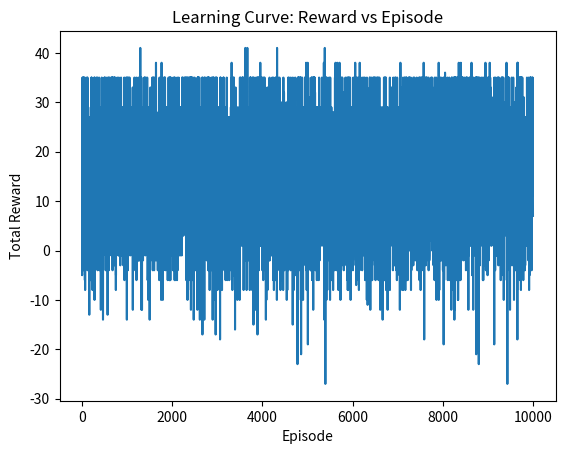
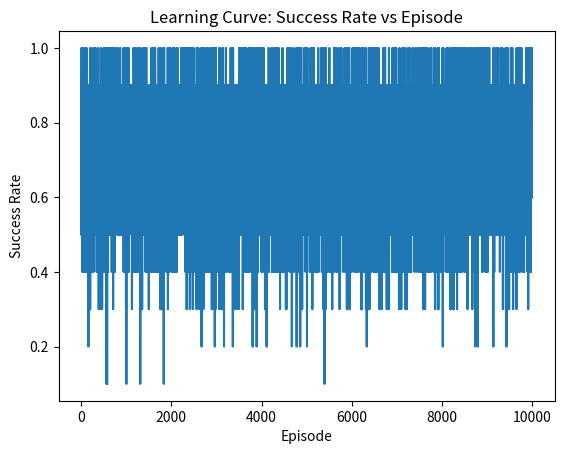

Generate these figures, in order, with matplotlib:
import random
import matplotlib.pyplot as plt

class Sarsa:
    def __init__(self):
        # 设置训练参数
        self.EPISODES = 10000                          # 总共训练的episode数量
        self.EPISODE_TIME_STEPS = 10                   # 每个episode中只有10个timestep
        self.gamma = 0.95                              # 折扣因子
        self.alpha = 0.1                               # 学习率
        self.epsilon = 0.1                             # e-greedy中的epsilon值（探索概率）

        # 状态空间：town, forest, castle
        self.states = ['town', 'forest', 'castle']

        # Action：在每个地方，必须选择另外两个地方中的一个作为该回合的action
        # 例如，在town状态下，允许的动作为去forest或castle
        self.actions = {
            'town': ['forest', 'castle'],
            'forest': ['town', 'castle'],
            'castle': ['town', 'forest']
        }

        # 定义各场景的奖励和惩罚（Reward）： (成功时奖励, 失败时惩罚)
        # town: +5 / -1, castle: +8 / -5, forest: +2 / -3
        self.reward_structure = {
            'town': (5, -1),
            'castle': (8, -5),
            'forest': (2, -3)
        }

        # 各场景之间的转移成功率： P (S' | S, a)
        # 如果转移成功，则进行状态转移并获得目标场景的奖励；
        # 如果失败，则状态不改变，并获得目标场景的惩罚
        self.success_prob = {
            ('town', 'castle'): 0.1,
            ('town', 'forest'): 0.7,
            ('forest', 'castle'): 0.1,
            ('forest', 'town'): 0.8,
            ('castle', 'town'): 0.3,
            ('castle', 'forest'): 0.8
        }

        # 初始化Q函数，Q值存储为字典，键为(state, action)对，初始值均设为0
        self.Q = {}
        for state in self.states:
            for action in self.actions[state]:
                self.Q[(state, action)] = 0.0

        # 用于记录每个episode的累计奖励和成功率（成功次数/总次数）
        self.episode_rewards = []
        self.episode_success_rates = []

    def action(self, state):
        """
        根据e-greedy策略来选取action
        e-greedy的epsilon：以epsilon的概率随机选择一个动作进行探索，
        以(1-epsilon)的概率选择当前看来最优的动作进行利用。
        """
        possible_actions = self.actions[state]
        if random.random() < self.epsilon:
            # 探索：随机选择一个动作
            return random.choice(possible_actions)
        else:
            # 利用：选择Q值最高的动作
            q_values = [self.Q[(state, a)] for a in possible_actions]
            max_q = max(q_values)
            # 如果有多个动作具有相同的最大Q值，则随机选择其中之一
            best_actions = [a for a in possible_actions if self.Q[(state, a)] == max_q]
            return random.choice(best_actions)

    def get_reward(self, current_state, action):
        """
        根据当前状态和对应的动作，获得奖励R和下一个状态S
        转移成功的概率根据self.success_prob中的定义，
        如果转移成功，则状态转移到目标状态，并获得该场景的奖励；
        如果转移失败，则状态不改变，并获得目标场景的惩罚。
        返回：(reward, next_state, success_flag)
        """
        target_state = action  # 动作即为目标状态
        # 获取转移成功的概率
        success_probability = self.success_prob.get((current_state, target_state), 0)
        if random.random() < success_probability:
            # 转移成功：状态变为目标状态，获得正向奖励
            reward = self.reward_structure[target_state][0]
            next_state = target_state
            success = True
        else:
            # 转移失败：状态保持不变，获得目标状态对应的惩罚
            reward = self.reward_structure[target_state][1]
            next_state = current_state
            success = False
        return reward, next_state, success

    def sarsa(self):
        """
        用SARSA算法进行学习：
        - 每个episode有固定的10个timestep，初始状态为town
        - 每个timestep中：
            1. 根据当前状态选取动作（e-greedy策略）
            2. 执行动作获得奖励和下一个状态
            3. 在下一个状态中选取下一动作
            4. 使用更新公式更新Q值：
               Q(S_t, A_t) = Q(S_t, A_t) + alpha * (R_{t+1} + gamma * Q(S_{t+1}, A_{t+1}) - Q(S_t, A_t))
        - 同时记录每个episode的累计奖励和成功率（成功次数/总次数）
        """
        for episode in range(self.EPISODES):
            current_state = 'town'             # 初始状态为town
            current_action = self.action(current_state)  # 根据当前状态选取初始动作
            episode_reward = 0                 # 当前episode的累计奖励， 这里计算这个数值的目的是绘制学习曲线，而不参与sarsa迭代
            success_count = 0                  # 当前episode的成功转移次数

            for t in range(self.EPISODE_TIME_STEPS):
                # 根据当前状态和动作获得奖励以及下一个状态，注意还返回是否转移成功
                reward, next_state, success = self.get_reward(current_state, current_action)
                episode_reward += reward
                if success:
                    success_count += 1

                # 在下一个状态中选择下一动作
                next_action = self.action(next_state)

                # 更新Q值：使用SARSA的更新公式
                self.Q[(current_state, current_action)] += self.alpha * (
                    reward + self.gamma * self.Q[(next_state, next_action)] - self.Q[(current_state, current_action)]
                )

                # 更新状态和动作
                current_state = next_state
                current_action = next_action

            # 记录本episode的累计奖励和成功率
            self.episode_rewards.append(episode_reward)
            self.episode_success_rates.append(success_count / self.EPISODE_TIME_STEPS)

            # 可选：每隔一定episode输出一下当前进度
            if (episode + 1) % 1000 == 0:
                print(f"Episode {episode+1}/{self.EPISODES}, Total Reward: {episode_reward}, Success Rate: {self.episode_success_rates[-1]:.2f}")

    def main(self):
        """
        主函数：
        1. 运行SARSA算法
        2. 输出最终的Q值
        3. 绘制学习曲线：奖励 vs Episode 和 成功率 vs Episode
        """
        self.sarsa()

        # 输出最终的Q值
        print("Final Q-values:")
        for (state, action), value in self.Q.items():
            print(f"State {state}, Action {action}: {value:.2f}")

        # 绘制学习曲线：奖励 vs Episode
        plt.figure()
        plt.plot(self.episode_rewards)
        plt.xlabel("Episode")
        plt.ylabel("Total Reward")
        plt.title("Learning Curve: Reward vs Episode")
        plt.show()

        # 绘制学习曲线：成功率 vs Episode
        plt.figure()
        plt.plot(self.episode_success_rates)
        plt.xlabel("Episode")
        plt.ylabel("Success Rate")
        plt.title("Learning Curve: Success Rate vs Episode")
        plt.show()


if __name__ == '__main__':
    agent = Sarsa()
    agent.main()
